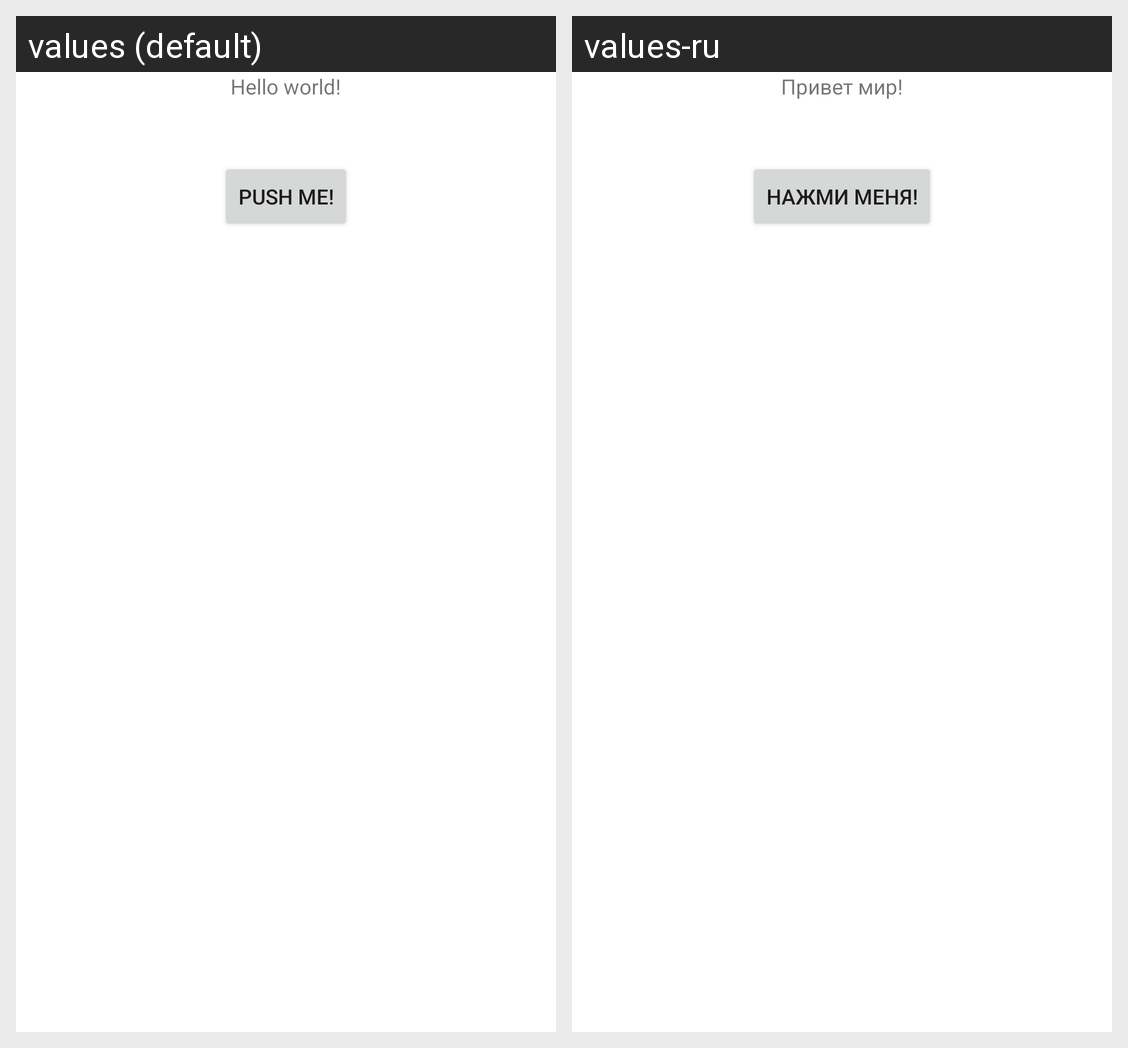

The Android screen above is rendered under two locales of the same app. Produce the string resources it draws, with the default and per-locale values.
Android screen res/layout/activity_main.xml rendered under 2 locales, left to right: values (default), values-ru. Device: Nexus 5 (rendered at 1080×1920; each locale shown at half size, 540×960, under a caption strip naming it); theme Theme.Firsthw.
Strings drawn on this screen, with the default value and each locale's value (text and hints the layout hard-codes, and strings that could not be matched under every locale, appear in the picture but are not listed):

hello_phrase
  values: Hello world!
  values-ru: Привет мир!

push_me
  values: Push me!
  values-ru: Нажми меня!
